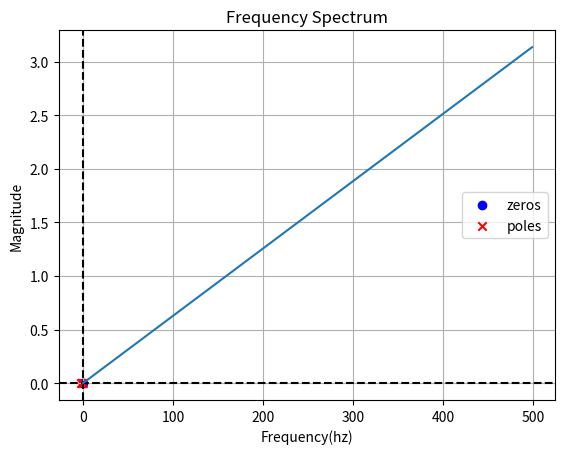
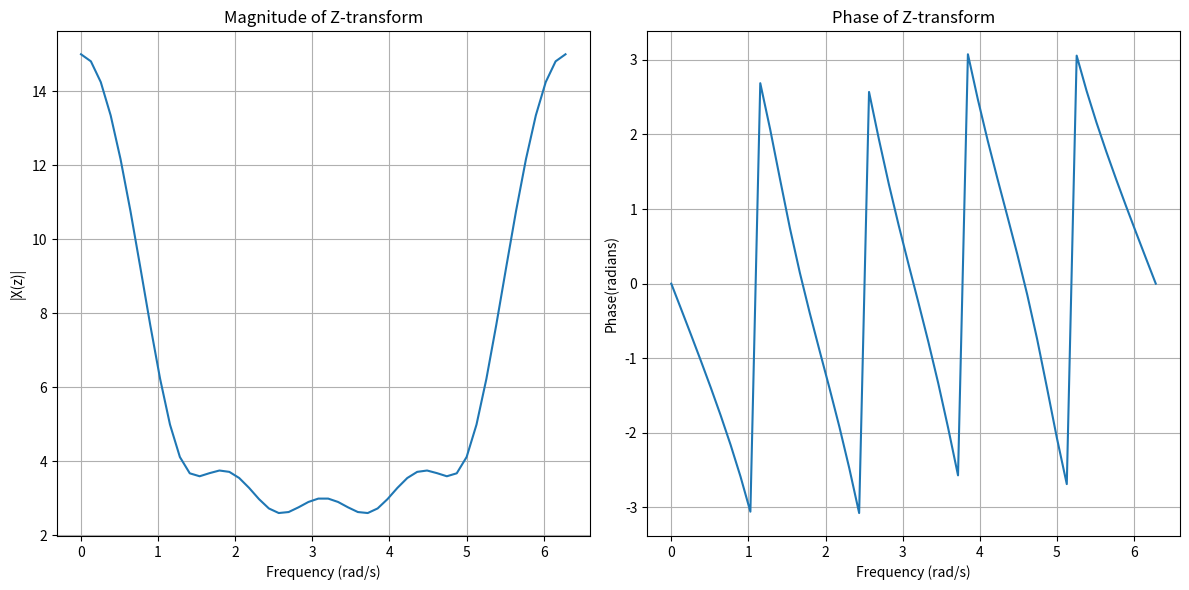

Reproduce these figures in Python, in order.
# 1
import numpy as np
import scipy.signal as signal
import matplotlib.pyplot as plt
n=np.arange(0,10)
x=np.ones_like(n)
numerator,denominator =signal.zpk2tf([0],[0,-1,-2],1)
zeros,poles,gain=signal.tf2zpk(numerator,denominator)
plt.scatter(np.real(zeros),np.imag(zeros),marker='o',color='blue',label='zeros')
plt.scatter(np.real(poles),np.imag(poles),marker='x',color='red',label='poles')
plt.axhline(0,color='black',linestyle='--')
plt.axvline(0,color='black',linestyle='--')
plt.xlabel('Real')
plt.ylabel('Imaginery')
plt.title('Z-Transform Poles and Zeros')
plt.legend()
plt.grid()
plt.show()

# 2
from scipy import signal
x=[1,1,1,1,1]
def ztransform(x,z):
  X=0
  for n in range(len(x)):
    X+=x[n]*(z**(-n))
  return X
z=1
X=ztransform(x,z)
print(X)
print(X.real)

# 3
import numpy as np
from scipy import signal
import matplotlib.pyplot as plt
def ztransform(x,z):
  X=0
  for n in range(len(x)):
    X+=x[n]*(z**(-n))
  return X
t=np.linspace(0,1,1000)
x=np.sin(2*np.pi*10*t)+0.5*np.sin(2*np.pi*20*t)
z_x=ztransform(x,t)
w,h=signal.freqz(z_x)
fs=1/(t[1]-t[0])
freq=w*fs/(2*np.pi)
plt.plot(freq,np.abs(w))
plt.xlabel("Frequency(hz)")
plt.ylabel("Magnitude")
plt.title("Frequency Spectrum")
plt.show()

# 4
import numpy as np
import matplotlib.pyplot as plt

n = np.arange(0, 10)
x = np.array([1, 2, 3, 4, 5, 0, 0, 0, 0, 0])
r = 1.0
omega = np.linspace(0, 2 * np.pi, 50)
z = r * np.exp(1j * omega)

X_z = []
for zi in z:
    Xz = sum(x[k] * zi**(-k) for k in range(len(x)))  # Corrected calculation
    X_z.append(Xz)

X_z = np.array(X_z)
print(X_z)
plt.figure(figsize=(12,6))
plt.subplot(1,2,1)
plt.plot(omega,np.abs(X_z))
plt.title("Magnitude of Z-transform")
plt.xlabel("Frequency (rad/s)")
plt.ylabel("|X(z)|")
plt.grid()
plt.subplot(1,2,2)
plt.plot(omega,np.angle(X_z))
plt.title("Phase of Z-transform")
plt.xlabel("Frequency (rad/s)")
plt.ylabel("Phase(radians)")
plt.grid()
plt.tight_layout()
plt.show()

# 5
def ztransform(x,z,origin):
  X=0
  for n in range(len(x)):
    X+=x[n]*(z**(-(n-origin)))
    print(f"{x[n]} z^{n-origin}")
  return X
x=[1,2,3,4,5,6,7,8,9]
origin=4
z=1
X=ztransform(x,z,origin)
print(X)
x=[-1,-2,-3,-4,-5,-6,-7,-8,-9]
origin=8
z=1
X=ztransform(x,z,origin)
print(X)